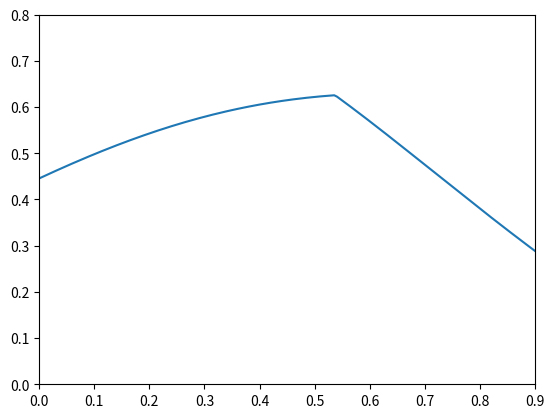

Source code (Python):
import numpy as np
import matplotlib.pyplot as plt
#from scipy.integrate import quad
from scipy.integrate import odeint

OM = 0.29
#gamma = 0.545
sigma8 = 0.8
z_star = 0.537


def E(z):
    if z > z_star:
        Ez = np.sqrt( 1-((0.75*OM)/(1+z_star))-(0.25*OM*((1+z_star)**3))+(OM * np.power(1 + z,3)))
    else:
        Ez = np.sqrt(1-((0.75*OM)/(1+z_star))+(((0.75*OM)/(1+z_star))*((1+z)**4)))
    return Ez

def dlnEdz(z):
    if z > z_star:
        dlnEdz = (1.5*((1+z)**2))/(1-((0.75*OM)/(1+z_star))-(0.25*OM*((1+z_star)**3))+ (OM * np.power(1 + z,3)))
    else:
        dlnEdz = (1.5*(OM/(1+z_star))*((1+z)**3))/(1-((0.75*OM)/(1+z_star))+((0.75*OM)/(1+z_star))*((1+z)**4))
    
    return dlnEdz


def f(x,t):
    
    return ((x**2)/(1+t))-(dlnEdz(t)-(2/(1+t)))*x - (2*OM*((1+t)**2))/((E(t))**2)

time = np.linspace(0,5,1000)
z = np.linspace(0,3,1000)

z2 = odeint(f,0.56,time)

a = 0
b = 10
N = 1000
h1 = (b-a)/N  
z1=1
sigma = np.zeros(N)
fsigma = np.zeros(N)
    
for i in range(0,N):
    sigma[i] = sigma8*np.sum(np.exp(-((z2[i])/(1+i*h1))*h1))

for i in range(0,N):
    
    fsigma[i] = z2[i]*sigma[i]

plt.plot(time,fsigma)

plt.xlim(0, 0.9)
plt.ylim(0.0, 0.8)

